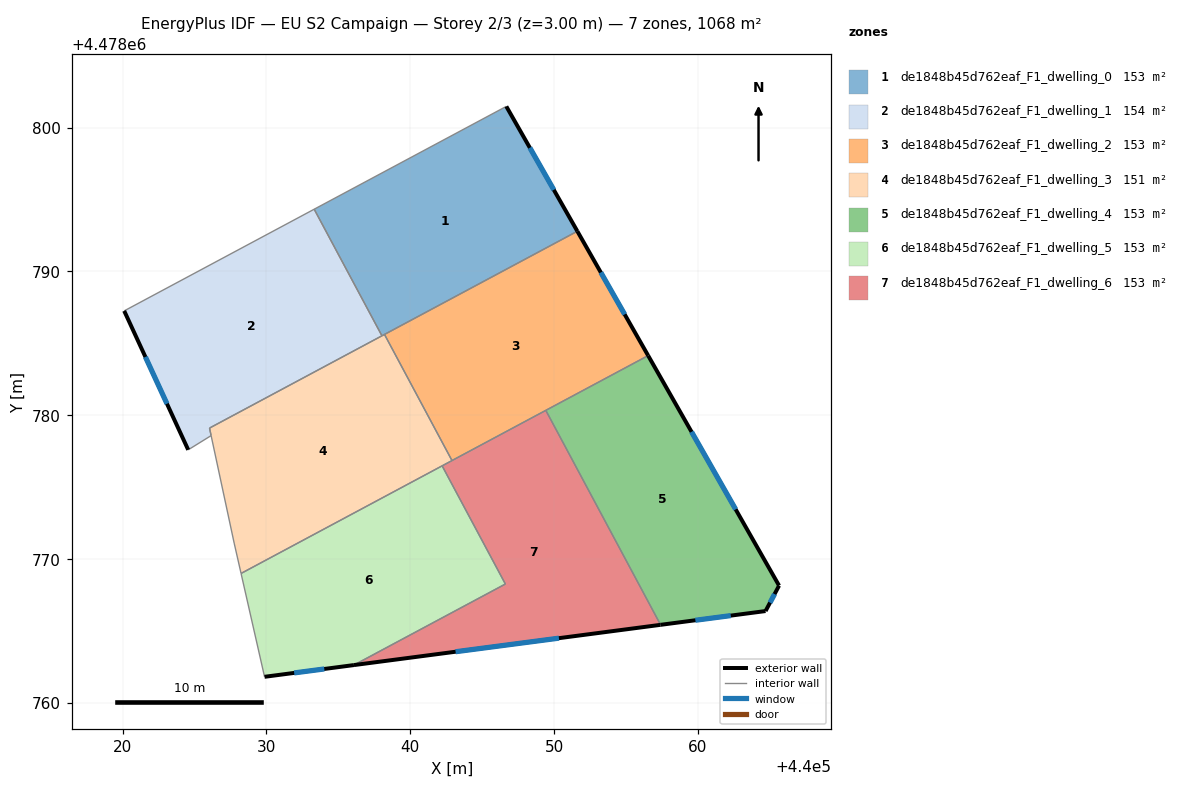
=== STOREY PLAN SPEC (per zone: floor XY polygon, exterior-wall plan segments, windows/doors) ===
zone 1: de1848b45d762eaf_F1_dwelling_0  (152.6 m²)
  floor: (440051.62, 4478792.79) (440046.68, 4478801.47) (440033.32, 4478794.32) (440038.03, 4478785.52)
  exterior wall: (440046.68, 4478801.47) – (440051.62, 4478792.79)  [10.0 m]
    window: (440048.31, 4478798.59) – (440049.98, 4478795.67)  [3.4 m²]
  interior walls: 4
zone 2: de1848b45d762eaf_F1_dwelling_1  (153.7 m²)
  floor: (440038.03, 4478785.52) (440033.32, 4478794.32) (440020.11, 4478787.25) (440024.56, 4478777.59) (440026.15, 4478778.58) (440026.04, 4478779.10)
  exterior wall: (440024.56, 4478777.59) – (440020.11, 4478787.25)  [10.6 m]
    window: (440023.08, 4478780.80) – (440021.58, 4478784.05)  [3.6 m²]
  interior walls: 5
zone 3: de1848b45d762eaf_F1_dwelling_2  (152.6 m²)
  floor: (440056.54, 4478784.14) (440051.62, 4478792.79) (440038.21, 4478785.62) (440042.90, 4478776.84)
  exterior wall: (440051.62, 4478792.79) – (440056.54, 4478784.14)  [9.9 m]
    window: (440053.25, 4478789.92) – (440054.91, 4478787.01)  [3.4 m²]
  interior walls: 4
zone 4: de1848b45d762eaf_F1_dwelling_3  (151.5 m²)
  floor: (440042.90, 4478776.84) (440038.21, 4478785.62) (440026.04, 4478779.11) (440026.15, 4478778.58) (440027.75, 4478771.11) (440028.23, 4478769.00)
  interior walls: 8
zone 5: de1848b45d762eaf_F1_dwelling_4  (152.5 m²)
  floor: (440064.70, 4478766.38) (440065.64, 4478768.15) (440056.54, 4478784.14) (440049.42, 4478780.34) (440057.40, 4478765.42)
  exterior wall: (440056.54, 4478784.14) – (440065.64, 4478768.15)  [18.4 m]
    window: (440059.56, 4478778.84) – (440062.62, 4478773.45)  [6.3 m²]
  exterior wall: (440065.64, 4478768.15) – (440064.70, 4478766.38)  [2.0 m]
    window: (440065.33, 4478767.56) – (440065.01, 4478766.97)  [0.7 m²]
  exterior wall: (440064.70, 4478766.38) – (440057.40, 4478765.42)  [7.4 m]
    window: (440062.28, 4478766.06) – (440059.82, 4478765.74)  [2.5 m²]
  interior walls: 2
zone 6: de1848b45d762eaf_F1_dwelling_5  (152.6 m²)
  floor: (440046.61, 4478768.26) (440042.21, 4478776.48) (440028.23, 4478769.00) (440029.87, 4478761.81) (440036.08, 4478762.63)
  exterior wall: (440036.08, 4478762.63) – (440029.87, 4478761.81)  [6.3 m]
    window: (440034.02, 4478762.36) – (440031.93, 4478762.08)  [2.1 m²]
  interior walls: 4
zone 7: de1848b45d762eaf_F1_dwelling_6  (152.6 m²)
  floor: (440057.40, 4478765.42) (440049.42, 4478780.34) (440042.21, 4478776.48) (440046.61, 4478768.26) (440036.08, 4478762.63)
  exterior wall: (440057.40, 4478765.42) – (440036.08, 4478762.63)  [21.5 m]
    window: (440050.33, 4478764.50) – (440043.15, 4478763.55)  [7.3 m²]
  interior walls: 5

=== DERIVED (storey summary) ===
Building: EU S2 Campaign
Storey: 2 of 3  (floor level z = 3.00 m)
Storey gross floor area: 1068.0 m²
Zones on this storey: 7
  - de1848b45d762eaf_F1_dwelling_0: floor 152.6 m²; exterior wall 10.0 m (30.0 m²); 1 window(s) 3.4 m²; WWR 11.4%
  - de1848b45d762eaf_F1_dwelling_1: floor 153.7 m²; exterior wall 10.6 m (31.9 m²); 1 window(s) 3.6 m²; WWR 11.4%
  - de1848b45d762eaf_F1_dwelling_2: floor 152.6 m²; exterior wall 9.9 m (29.8 m²); 1 window(s) 3.4 m²; WWR 11.4%
  - de1848b45d762eaf_F1_dwelling_3: floor 151.5 m²
  - de1848b45d762eaf_F1_dwelling_4: floor 152.5 m²; exterior wall 27.8 m (83.3 m²); 3 window(s) 9.5 m²; WWR 11.4%
  - de1848b45d762eaf_F1_dwelling_5: floor 152.6 m²; exterior wall 6.3 m (18.8 m²); 1 window(s) 2.1 m²; WWR 11.4%
  - de1848b45d762eaf_F1_dwelling_6: floor 152.6 m²; exterior wall 21.5 m (64.5 m²); 1 window(s) 7.3 m²; WWR 11.4%
Zone adjacency (shared interzone walls):
  - de1848b45d762eaf_F1_dwelling_0 ↔ de1848b45d762eaf_F1_dwelling_1
  - de1848b45d762eaf_F1_dwelling_0 ↔ de1848b45d762eaf_F1_dwelling_2
  - de1848b45d762eaf_F1_dwelling_0 ↔ de1848b45d762eaf_F1_dwelling_3
  - de1848b45d762eaf_F1_dwelling_1 ↔ de1848b45d762eaf_F1_dwelling_3
  - de1848b45d762eaf_F1_dwelling_2 ↔ de1848b45d762eaf_F1_dwelling_3
  - de1848b45d762eaf_F1_dwelling_2 ↔ de1848b45d762eaf_F1_dwelling_4
  - de1848b45d762eaf_F1_dwelling_2 ↔ de1848b45d762eaf_F1_dwelling_6
  - de1848b45d762eaf_F1_dwelling_3 ↔ de1848b45d762eaf_F1_dwelling_5
  - de1848b45d762eaf_F1_dwelling_3 ↔ de1848b45d762eaf_F1_dwelling_6
  - de1848b45d762eaf_F1_dwelling_4 ↔ de1848b45d762eaf_F1_dwelling_6
  - de1848b45d762eaf_F1_dwelling_5 ↔ de1848b45d762eaf_F1_dwelling_6